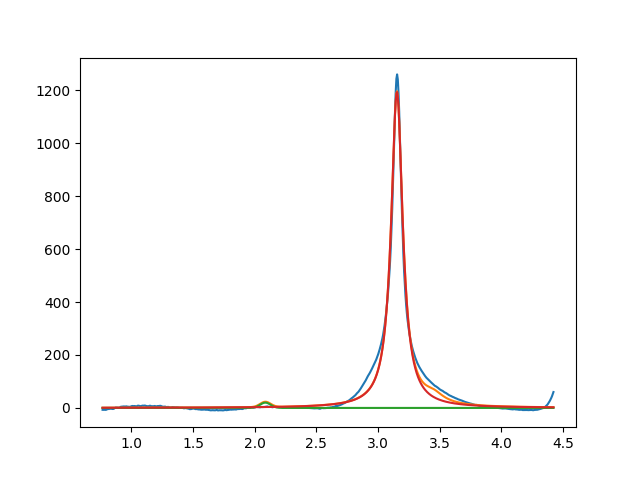

The data file committed next to this chart (first rows):
2.086098190773363115e+00, 2.000000000000000355e+01, 1.000000000000000194e-01, 9.999999999999998890e-01
3.153069854083931922e+00, 1.193739671861418174e+03, 1.126560677064084443e-01, 1.471558609582322597e-45
3.450000000000000622e+00, 2.999999999999999645e+01, 1.999999999999999833e-01, 2.054098742091117591e-140
